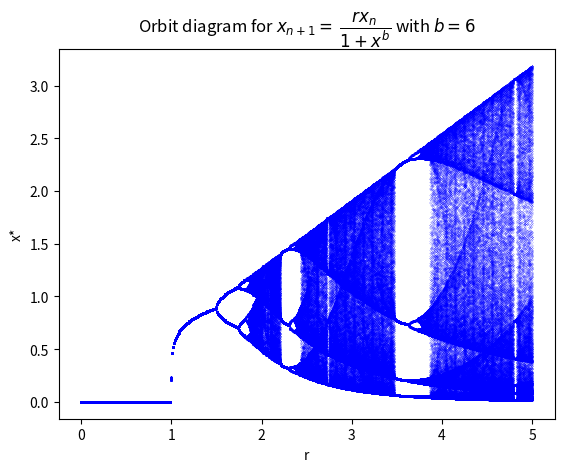

Reproduce this figure in Python.

import matplotlib.pyplot as plt
import numpy as np

b =6

def x_np1(x,r):
    return r*x/(1+(x)**b)

def Iterate(func,times,x0,r):
    x = [x0]

    for i in range(times):
        x.append(func(x[-1],r))

    return x

 
R = np.linspace(0,5,501)

data_r = []
data_y = []

for r in R:
    # Initial 1000 iteration
    x_init = Iterate(x_np1,1000,0.5,r)

    # Next 1000 iterations
    x_data = Iterate(x_np1,1000,x_init[-1],r)
   
    for x in x_data:
        data_r.append(r)
        data_y.append(x)

plt.plot(data_r,data_y,"b.",markersize=0.2)
plt.xlabel("r")
plt.ylabel("x*")
plt.title('Orbit diagram for $x_{n+1} =$ $ \dfrac{r x_n}{1+ x^b}$' ' with $b=6$')
plt.show()





